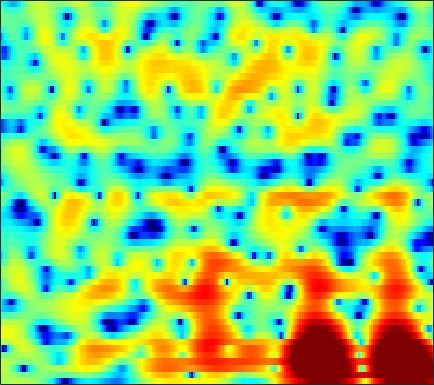

Data behind this chart, as committed beside it:
1.2045, 1.3966, 1.6199, 1.8035, 1.9174, 2.0333, 2.1111, 2.1445, 2.1525, 2.1189, 2.0465, 1.9662, 1.8122, 1.604, 1.4107, 1.1042, 0.72301, 0.38262, -0.15165, -0.79007, -1.555, -2.2253, -3.2755, -4.5453
2.198, 2.105, 1.913, 1.646, 1.402, 1.029, 0.6224, 0.3129, -0.07384, -0.3966, -0.6157, -0.697, -0.6948, -0.5895, -0.4656, -0.2828, -0.1149, -0.01405, 0.06327, 0.06452, -0.01586, -0.1304, -0.3534, -0.6405
2.771, 2.545, 2.075, 1.387, 0.6908, -0.5364, -2.198, -3.854, -6.934, -12.01, -24.69, -19.12, -10.45, -6.37, -4.373, -2.481, -1.158, -0.4328, 0.2731, 0.7517, 1.046, 1.178, 1.272, 1.312
2.138, 2.217, 2.195, 2.042, 1.847, 1.5, 1.082, 0.7421, 0.3042, -0.03503, -0.2051, -0.2054, -0.0553, 0.2296, 0.4745, 0.7735, 0.9763, 1.035, 0.9601, 0.6908, 0.2085, -0.3134, -1.235, -2.455
-0.774, -0.7447, -0.5603, -0.2361, 0.07031, 0.5305, 0.9702, 1.265, 1.579, 1.811, 1.969, 2.043, 2.083, 2.058, 1.99, 1.819, 1.552, 1.28, 0.8283, 0.2516, -0.4421, -1.053, -1.99, -3.056
-10.01, -19.28, -14.65, -6.669, -3.569, -0.8749, 0.8923, 1.835, 2.704, 3.221, 3.463, 3.491, 3.35, 3.018, 2.648, 2.007, 1.242, 0.6061, -0.2755, -1.142, -1.916, -2.41, -2.914, -3.198
2.138, 1.915, 1.921, 2.236, 2.596, 3.091, 3.516, 3.733, 3.858, 3.768, 3.459, 3.062, 2.304, 1.287, 0.3256, -1.222, -3.106, -4.784, -7.501, -10.84, -14.41, -15.67, -14.07, -11.78
4.29, 4.285, 4.271, 4.242, 4.202, 4.089, 3.892, 3.667, 3.246, 2.652, 1.841, 1.077, -0.1519, -1.636, -2.927, -4.868, -7.081, -8.88, -11.33, -13.54, -15, -15.27, -14.52, -13.12
3.852, 3.994, 4.115, 4.153, 4.126, 4.009, 3.783, 3.522, 3.031, 2.363, 1.501, 0.7102, -0.5805, -2.191, -3.66, -6.061, -9.14, -12.12, -17.96, -30.17, -21.04, -16.24, -12.52, -10.03
1.216, 1.531, 1.863, 2.098, 2.215, 2.292, 2.281, 2.202, 2.017, 1.715, 1.286, 0.8685, 0.1635, -0.6958, -1.44, -2.53, -3.668, -4.514, -5.444, -5.894, -5.755, -5.306, -4.428, -3.424
-3.141, -2.829, -2.511, -2.259, -2.079, -1.818, -1.52, -1.269, -0.9359, -0.6373, -0.4112, -0.2997, -0.2403, -0.2551, -0.3078, -0.4213, -0.5635, -0.6572, -0.7097, -0.6571, -0.5087, -0.3371, -0.01024, 0.4066
-6.645, -6.991, -7.701, -8.486, -8.881, -8.711, -7.656, -6.52, -4.955, -3.566, -2.43, -1.734, -0.9911, -0.4382, -0.1296, 0.1699, 0.3861, 0.5254, 0.6966, 0.8534, 1.033, 1.192, 1.43, 1.709
-6.566, -7.546, -9.564, -12.83, -16.52, -18.89, -12.91, -9.359, -6.084, -3.809, -2.175, -1.259, -0.3411, 0.2664, 0.5712, 0.8234, 0.9547, 1.003, 1.006, 1.004, 1.056, 1.146, 1.334, 1.579
-3.143, -3.251, -3.395, -3.472, -3.403, -3.004, -2.272, -1.562, -0.5748, 0.3432, 1.086, 1.491, 1.803, 1.855, 1.746, 1.416, 0.8821, 0.3662, -0.3819, -1.043, -1.478, -1.557, -1.318, -0.779
-2.86, -1.853, -0.6373, 0.3597, 0.9896, 1.74, 2.391, 2.8, 3.215, 3.489, 3.59, 3.515, 3.195, 2.62, 1.997, 0.8257, -0.7908, -2.354, -5.023, -8.803, -13.93, -14.9, -10.47, -6.883
-3.876, -2.004, -0.1276, 1.266, 2.09, 2.934, 3.529, 3.83, 4.059, 4.076, 3.855, 3.537, 2.906, 2.006, 1.118, -0.3131, -2.044, -3.548, -5.856, -8.15, -9.817, -10.24, -9.444, -7.931
-0.292, 0.3892, 1.28, 2.103, 2.651, 3.228, 3.61, 3.775, 3.835, 3.67, 3.296, 2.876, 2.116, 1.08, 0.1478, -1.313, -3.077, -4.621, -6.875, -9.069, -10.92, -11.51, -10.73, -8.963
0.2973, 0.755, 1.465, 2.163, 2.606, 3.079, 3.387, 3.474, 3.402, 3.105, 2.631, 2.142, 1.347, 0.3998, -0.4036, -1.677, -3.23, -4.599, -6.934, -10.25, -14.39, -16.11, -12.54, -8.513
-3.804, -2.401, -0.7089, 0.646, 1.402, 2.09, 2.435, 2.474, 2.236, 1.734, 0.9494, 0.2302, -0.7842, -1.712, -2.293, -2.827, -3.074, -3.194, -3.375, -3.41, -3.252, -2.982, -2.299, -1.361
-7.804, -5.147, -2.627, -0.945, -0.07077, 0.6582, 0.9022, 0.8086, 0.2985, -0.7079, -2.3, -3.932, -6.965, -11.01, -13.01, -10.47, -6.939, -4.968, -2.956, -1.432, -0.2907, 0.4662, 1.35, 2.087
-3.977, -3.254, -2.319, -1.549, -1.119, -0.7711, -0.7236, -0.894, -1.407, -2.301, -3.564, -4.772, -6.684, -8.444, -9.021, -8.032, -6.004, -4.469, -2.624, -1.082, 0.1648, 0.9834, 1.897, 2.633
-3.211, -2.901, -2.523, -2.204, -2.036, -1.948, -1.986, -2.117, -2.422, -2.828, -3.304, -3.686, -4.099, -4.334, -4.331, -4, -3.408, -2.801, -1.871, -0.9368, 0.03897, 0.7263, 1.554, 2.285
-3.505, -3.302, -3.087, -2.936, -2.888, -2.905, -2.999, -3.128, -3.352, -3.611, -3.915, -4.116, -4.332, -4.447, -4.414, -4.22, -3.811, -3.351, -2.565, -1.652, -0.625, 0.1369, 1.12, 2.022
-4.478, -4.223, -3.995, -3.932, -3.964, -4.085, -4.328, -4.548, -4.88, -5.279, -5.687, -6.005, -6.477, -6.939, -7.264, -7.56, -7.404, -6.904, -5.736, -4.084, -2.365, -1.117, 0.4414, 1.793
-6.107, -5.69, -5.436, -5.53, -5.764, -6.25, -6.891, -7.376, -8.025, -8.581, -8.987, -9.354, -9.993, -11.01, -12.3, -15.13, -20.21, -20.98, -13.69, -8.396, -4.741, -2.615, -0.2927, 1.552
-6.414, -6.25, -6.538, -7.24, -8.114, -9.677, -11.51, -13.03, -14.76, -15.36, -14.95, -14.15, -13.12, -12.51, -12.28, -12.31, -12.15, -11.24, -9.086, -6.21, -3.691, -1.956, 0.01172, 1.655
-4.14, -4.636, -5.696, -7.275, -8.875, -11.65, -15.46, -19.28, -27.42, -31.62, -22.36, -18.28, -14.33, -11.41, -9.624, -7.741, -6.097, -4.972, -3.533, -2.169, -0.9307, -0.06705, 0.9439, 1.861
-0.7782, -1.461, -2.587, -4.209, -5.687, -8.328, -11.72, -15.05, -21.32, -30.99, -20.68, -15.28, -10.47, -6.994, -4.926, -2.809, -1.138, -0.2233, 0.7573, 1.302, 1.572, 1.521, 1.181, 0.7051
-0.0569, -0.277, -0.6845, -1.31, -1.969, -3.099, -4.461, -5.554, -6.782, -7.102, -6.14, -4.83, -2.847, -0.9858, 0.2177, 1.538, 2.544, 3.041, 3.366, 3.254, 2.665, 1.755, -0.234, -3.864
-5.255, -4.33, -3.345, -2.601, -2.26, -1.951, -1.831, -1.745, -1.57, -1.245, -0.7933, -0.3198, 0.3749, 1.103, 1.587, 2.159, 2.518, 2.683, 2.648, 2.4, 1.805, 1.207, 0.1734, -0.9546
-10.51, -7.93, -5.473, -3.771, -2.782, -1.775, -1.001, -0.5373, -0.01956, 0.4238, 0.8374, 1.115, 1.452, 1.734, 1.909, 2.061, 2.102, 2.056, 1.904, 1.619, 1.245, 0.9151, 0.439, -0.008601
-6.925, -5.607, -3.978, -2.591, -1.704, -0.7317, 0.06121, 0.538, 1.048, 1.433, 1.726, 1.874, 2, 2.029, 2.001, 1.875, 1.69, 1.485, 1.175, 0.7877, 0.403, 0.08073, -0.3186, -0.7011
-2.832, -2.169, -1.283, -0.4168, 0.1749, 0.861, 1.427, 1.765, 2.113, 2.328, 2.413, 2.399, 2.282, 2.05, 1.808, 1.399, 0.9173, 0.5147, -0.06964, -0.6661, -1.269, -1.711, -2.234, -2.678
-0.3781, 0.1112, 0.7679, 1.389, 1.813, 2.31, 2.691, 2.904, 3.063, 3.089, 2.952, 2.754, 2.343, 1.789, 1.271, 0.4833, -0.4469, -1.16, -2.184, -3.159, -4.2, -4.913, -5.892, -6.694
0.4118, 0.9987, 1.741, 2.386, 2.797, 3.244, 3.556, 3.695, 3.735, 3.606, 3.305, 2.94, 2.258, 1.329, 0.465, -0.944, -2.571, -3.932, -5.675, -7.25, -8.402, -9.325, -10.91, -13.78
-0.5069, 0.4608, 1.508, 2.336, 2.822, 3.299, 3.611, 3.726, 3.751, 3.592, 3.25, 2.842, 2.083, 0.9783, -0.1271, -2.095, -4.84, -7.706, -13.28, -19.77, -15.07, -12.35, -10.53, -10.08
-2.387, -1.38, -0.3262, 0.4521, 0.9062, 1.323, 1.571, 1.669, 1.707, 1.664, 1.498, 1.316, 0.909, 0.2818, -0.3978, -1.579, -3.191, -4.66, -6.57, -7.726, -7.11, -6.062, -4.556, -3.189
-5.25, -4.915, -4.348, -3.797, -3.501, -3.299, -3.369, -3.521, -3.768, -3.778, -3.451, -3.053, -2.512, -2.08, -1.881, -1.838, -1.895, -1.992, -2.036, -1.878, -1.487, -0.9776, -0.1958, 0.7078
-12.89, -12.68, -10.62, -8.755, -8.012, -7.851, -8.747, -10.27, -13.53, -16.14, -12.7, -9.69, -6.777, -4.921, -3.965, -3.122, -2.542, -2.147, -1.668, -1.029, -0.3177, 0.3159, 1.211, 2.118
-12.68, -12.6, -10.14, -8.178, -7.379, -7.12, -7.75, -8.806, -10.53, -11.37, -10.02, -8.321, -6.348, -5.08, -4.501, -4.151, -4.13, -4.095, -3.841, -3.005, -1.72, -0.6015, 0.9085, 2.259
-2.348, -2.742, -2.927, -2.923, -2.884, -2.919, -3.057, -3.181, -3.337, -3.416, -3.273, -3.172, -3.11, -3.331, -3.819, -5.057, -7.316, -10.22, -15.34, -12.06, -6.26, -3.393, -0.5244, 1.544
0.252, -0.148, -0.5856, -0.8828, -1.022, -1.121, -1.128, -1.083, -1.02, -0.9487, -0.9196, -0.9707, -1.208, -1.677, -2.256, -3.398, -4.896, -6.149, -7.165, -6.45, -4.398, -2.827, -0.8945, 0.6655
-0.1524, -0.7279, -1.452, -1.986, -2.201, -2.165, -1.822, -1.458, -0.9022, -0.3728, -0.004655, 0.1885, 0.2782, 0.1627, -0.0391, -0.4273, -0.9188, -1.239, -1.559, -1.668, -1.5, -1.237, -0.7788, -0.1763
-1.477, -2.666, -4.631, -6.767, -7.76, -7.065, -4.897, -3.25, -1.388, 0.001542, 1.007, 1.537, 1.998, 2.195, 2.199, 2.04, 1.698, 1.336, 0.7121, -0.05685, -1.021, -1.776, -2.747, -3.138
-2.35, -3.632, -6.182, -10.16, -13.37, -10.98, -6.322, -3.779, -1.341, 0.3703, 1.59, 2.231, 2.805, 3.113, 3.18, 3.057, 2.72, 2.288, 1.442, 0.1936, -1.674, -3.807, -8.45, -22.06
-2.716, -2.994, -3.488, -3.904, -3.977, -3.605, -2.78, -1.999, -0.9781, -0.07414, 0.6403, 1.045, 1.416, 1.619, 1.668, 1.602, 1.392, 1.136, 0.6483, -0.04384, -0.9309, -1.681, -2.638, -3.046
-2.779, -2.704, -2.654, -2.561, -2.434, -2.196, -1.871, -1.596, -1.237, -0.9428, -0.7528, -0.6719, -0.6536, -0.7149, -0.7742, -0.8233, -0.8318, -0.7875, -0.6768, -0.5413, -0.4007, -0.2526, -0.01304, 0.3328
-2.846, -2.867, -2.817, -2.671, -2.512, -2.252, -1.995, -1.851, -1.736, -1.772, -1.994, -2.299, -2.877, -3.594, -4.118, -4.561, -4.418, -3.906, -2.878, -1.714, -0.6175, 0.1051, 0.9718, 1.716
-4.411, -4.755, -4.791, -4.435, -4.002, -3.322, -2.731, -2.414, -2.191, -2.276, -2.707, -3.351, -4.733, -6.941, -9.483, -14.81, -15.43, -10.71, -6.042, -2.953, -0.7813, 0.4347, 1.731, 2.701
-10.25, -12.44, -12.5, -9.749, -7.655, -5.502, -3.983, -3.178, -2.543, -2.317, -2.49, -2.876, -3.74, -5.034, -6.205, -7.49, -7.238, -5.823, -3.428, -1.25, 0.5025, 1.523, 2.576, 3.317
-11.37, -13.75, -13.7, -10.47, -8.13, -5.793, -4.155, -3.3, -2.558, -2.153, -2.01, -1.975, -1.981, -1.976, -1.889, -1.561, -0.9549, -0.3488, 0.5821, 1.524, 2.342, 2.829, 3.218, 3.35
-7.372, -7.137, -6.379, -5.3, -4.439, -3.4, -2.658, -2.336, -2.169, -2.274, -2.463, -2.539, -2.343, -1.679, -0.9543, 0.1354, 1.24, 2.004, 2.886, 3.55, 3.949, 4.058, 3.892, 3.325
-9.803, -6.885, -4.479, -2.9, -2.112, -1.486, -1.322, -1.528, -2.329, -3.892, -6.392, -8.84, -10.03, -6.42, -3.546, -0.6068, 1.537, 2.748, 3.903, 4.618, 4.919, 4.861, 4.44, 3.538
-4.678, -3.759, -2.599, -1.739, -1.318, -1.052, -1.149, -1.478, -2.36, -3.792, -5.89, -7.547, -8.146, -5.692, -3.396, -0.7808, 1.175, 2.266, 3.313, 3.934, 4.161, 4.081, 3.649, 2.867
-1.213, -1.249, -1.182, -1.102, -1.05, -1.036, -1.121, -1.258, -1.498, -1.767, -1.965, -1.995, -1.71, -1.034, -0.35, 0.6395, 1.552, 2.124, 2.704, 3.022, 3.07, 2.939, 2.498, 1.784
-0.5092, -0.8058, -1.126, -1.344, -1.453, -1.538, -1.545, -1.503, -1.359, -1.14, -0.8041, -0.4945, 0.007068, 0.5629, 1, 1.569, 2.074, 2.383, 2.645, 2.732, 2.625, 2.405, 1.94, 1.245
-1.387, -1.888, -2.517, -3.029, -3.328, -3.543, -3.486, -3.247, -2.736, -2.037, -1.24, -0.598, 0.2257, 0.9763, 1.476, 2.037, 2.465, 2.681, 2.817, 2.787, 2.588, 2.324, 1.865, 1.283
-3.419, -4.257, -5.455, -6.745, -7.651, -8.517, -8.588, -7.964, -6.46, -4.599, -2.81, -1.583, -0.1704, 0.996, 1.7, 2.404, 2.852, 3.02, 3.06, 2.873, 2.491, 2.124, 1.54, 0.9753
